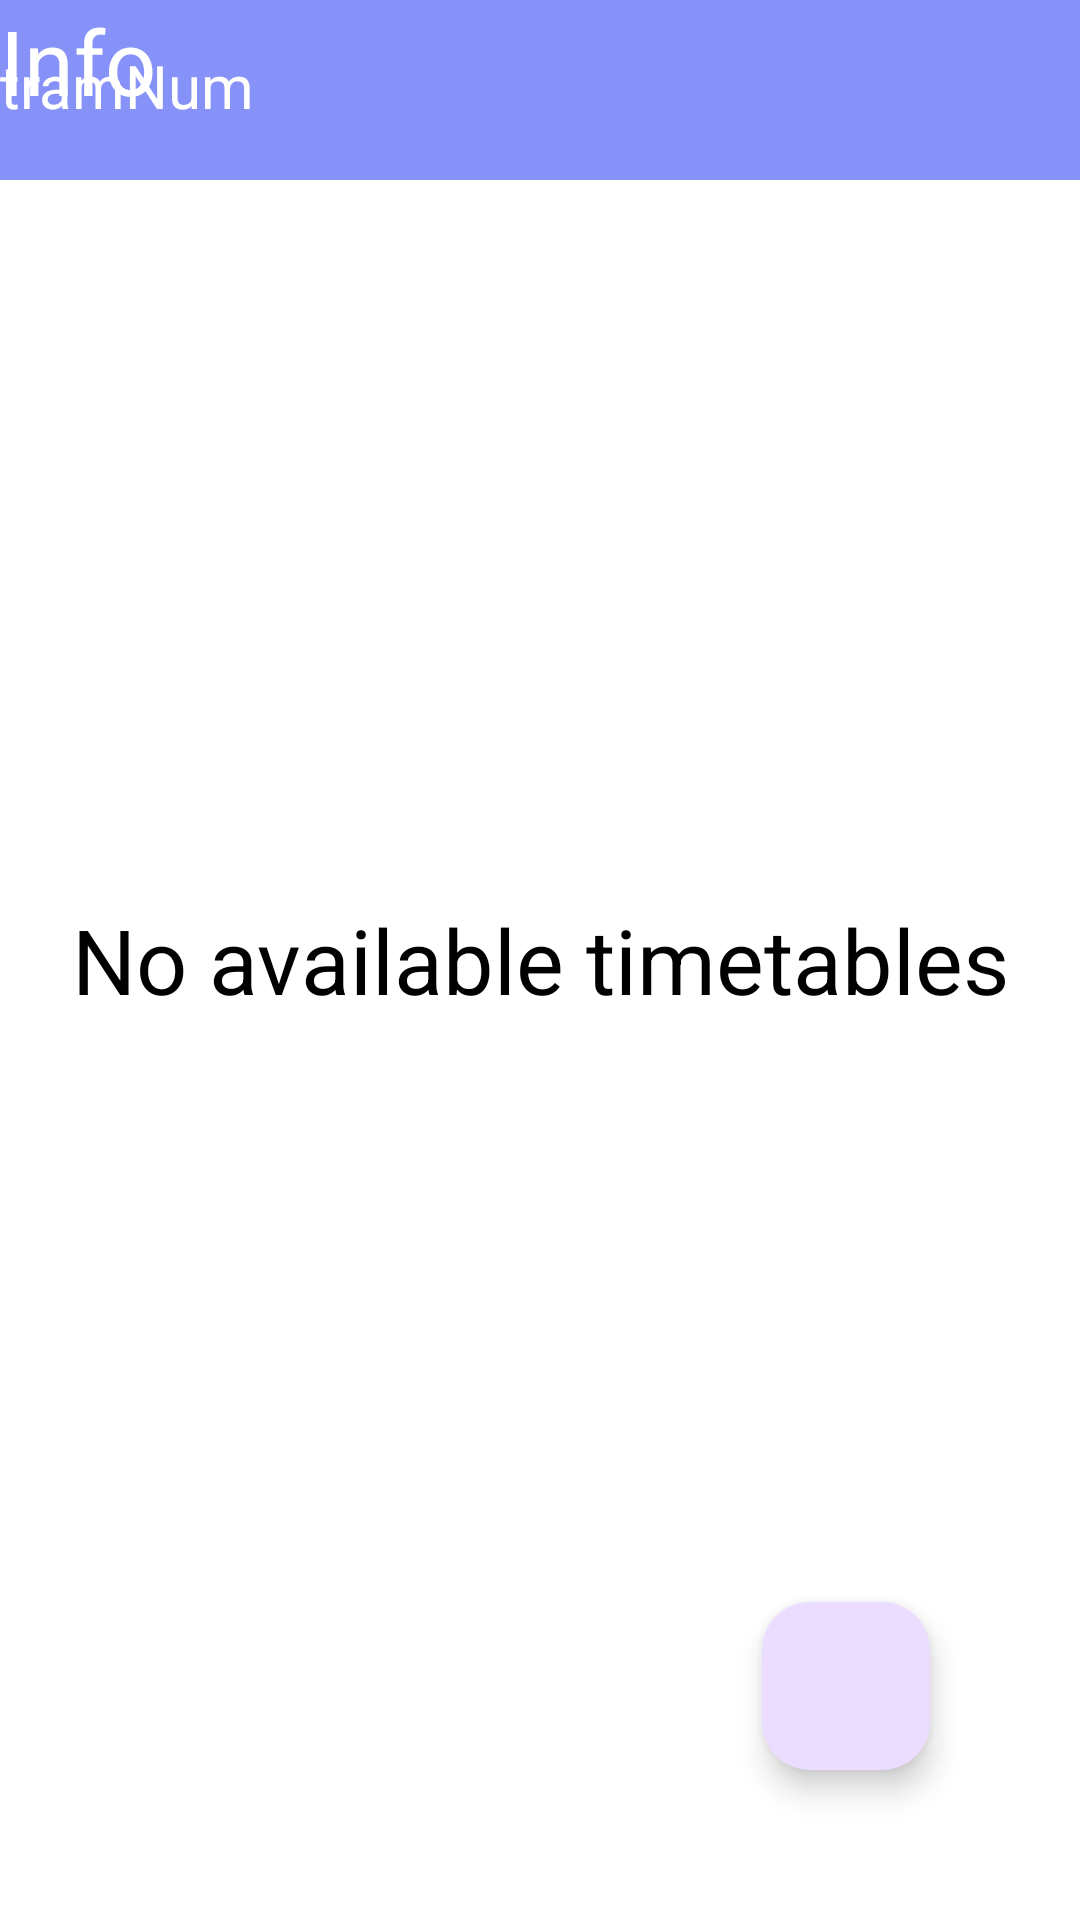

Layout XML and referenced resources for this Android screen:
<!-- AndroidManifest.xml: application theme Theme.CityPOMSJava -->
<!-- res/layout/activity_timetable.xml -->
<?xml version="1.0" encoding="utf-8"?>
<androidx.constraintlayout.widget.ConstraintLayout xmlns:android="http://schemas.android.com/apk/res/android"
    xmlns:app="http://schemas.android.com/apk/res-auto"
    xmlns:tools="http://schemas.android.com/tools"
    android:layout_width="match_parent"
    android:layout_height="match_parent"
    android:background="@color/white"
    tools:context=".Timetable">

    <ListView
        android:id="@+id/timetable_list"
        android:layout_width="match_parent"
        android:layout_height="0dp"
        android:layout_marginTop="60dp"
        android:layout_weight="1"
        android:dividerHeight="1dp"
        android:padding="10dp"
        app:layout_constraintTop_toTopOf="parent"
        app:layout_constraintBottom_toBottomOf="parent"/>
    <TextView
        android:id="@+id/empty_timetable"
        android:layout_width="match_parent"
        android:layout_height="match_parent"
        android:text="No available timetables"
        android:gravity="center"
        android:textSize="30sp"
        android:textColor="@color/black"/>
    <FrameLayout
        android:layout_width="match_parent"
        android:layout_height="60dp"
        android:background="@color/lavender">
        <TextView
            android:id="@+id/notEmpty_timetable"
            android:layout_width="match_parent"
            android:layout_height="match_parent"
            android:text="Info"
            android:gravity="top"
            android:textSize="30sp"
            android:textColor="@color/white"/>
        <TextView
            android:id="@+id/timetable_id"
            android:layout_width="match_parent"
            android:textColor="@color/white"
            android:layout_marginTop="15dp"
            android:text="tramNum"
            android:textSize="20dp"
            android:layout_height="match_parent"/>
    </FrameLayout>
    <com.google.android.material.floatingactionbutton.FloatingActionButton
        android:id="@+id/floatingAddButtonTimetable"
        android:layout_width="wrap_content"
        android:layout_height="wrap_content"
        android:layout_marginBottom="50dp"
        android:layout_marginLeft="300dp"
        android:layout_marginEnd="50dp"
        app:layout_constraintBottom_toBottomOf="parent"
        app:layout_constraintEnd_toEndOf="parent"
        android:foregroundGravity="bottom|left"
        android:clickable="true"
        app:srcCompat="@drawable/baseline_add_24"/>
</androidx.constraintlayout.widget.ConstraintLayout>
<!-- resources referenced by this layout -->
<resources>
  <color name="black">#FF000000</color>
  <color name="lavender">#8692f7</color>
  <color name="white">#FFFFFFFF</color>
  <style name="Theme.CityPOMSJava" parent="Base.Theme.CityPOMSJava" />
  <style name="Base.Theme.CityPOMSJava" parent="Theme.Material3.DayNight.NoActionBar">
        <item name="colorPrimary">@color/lavender</item>
          <item name="colorPrimaryVariant">@color/lavender</item>
      </style>
</resources>
